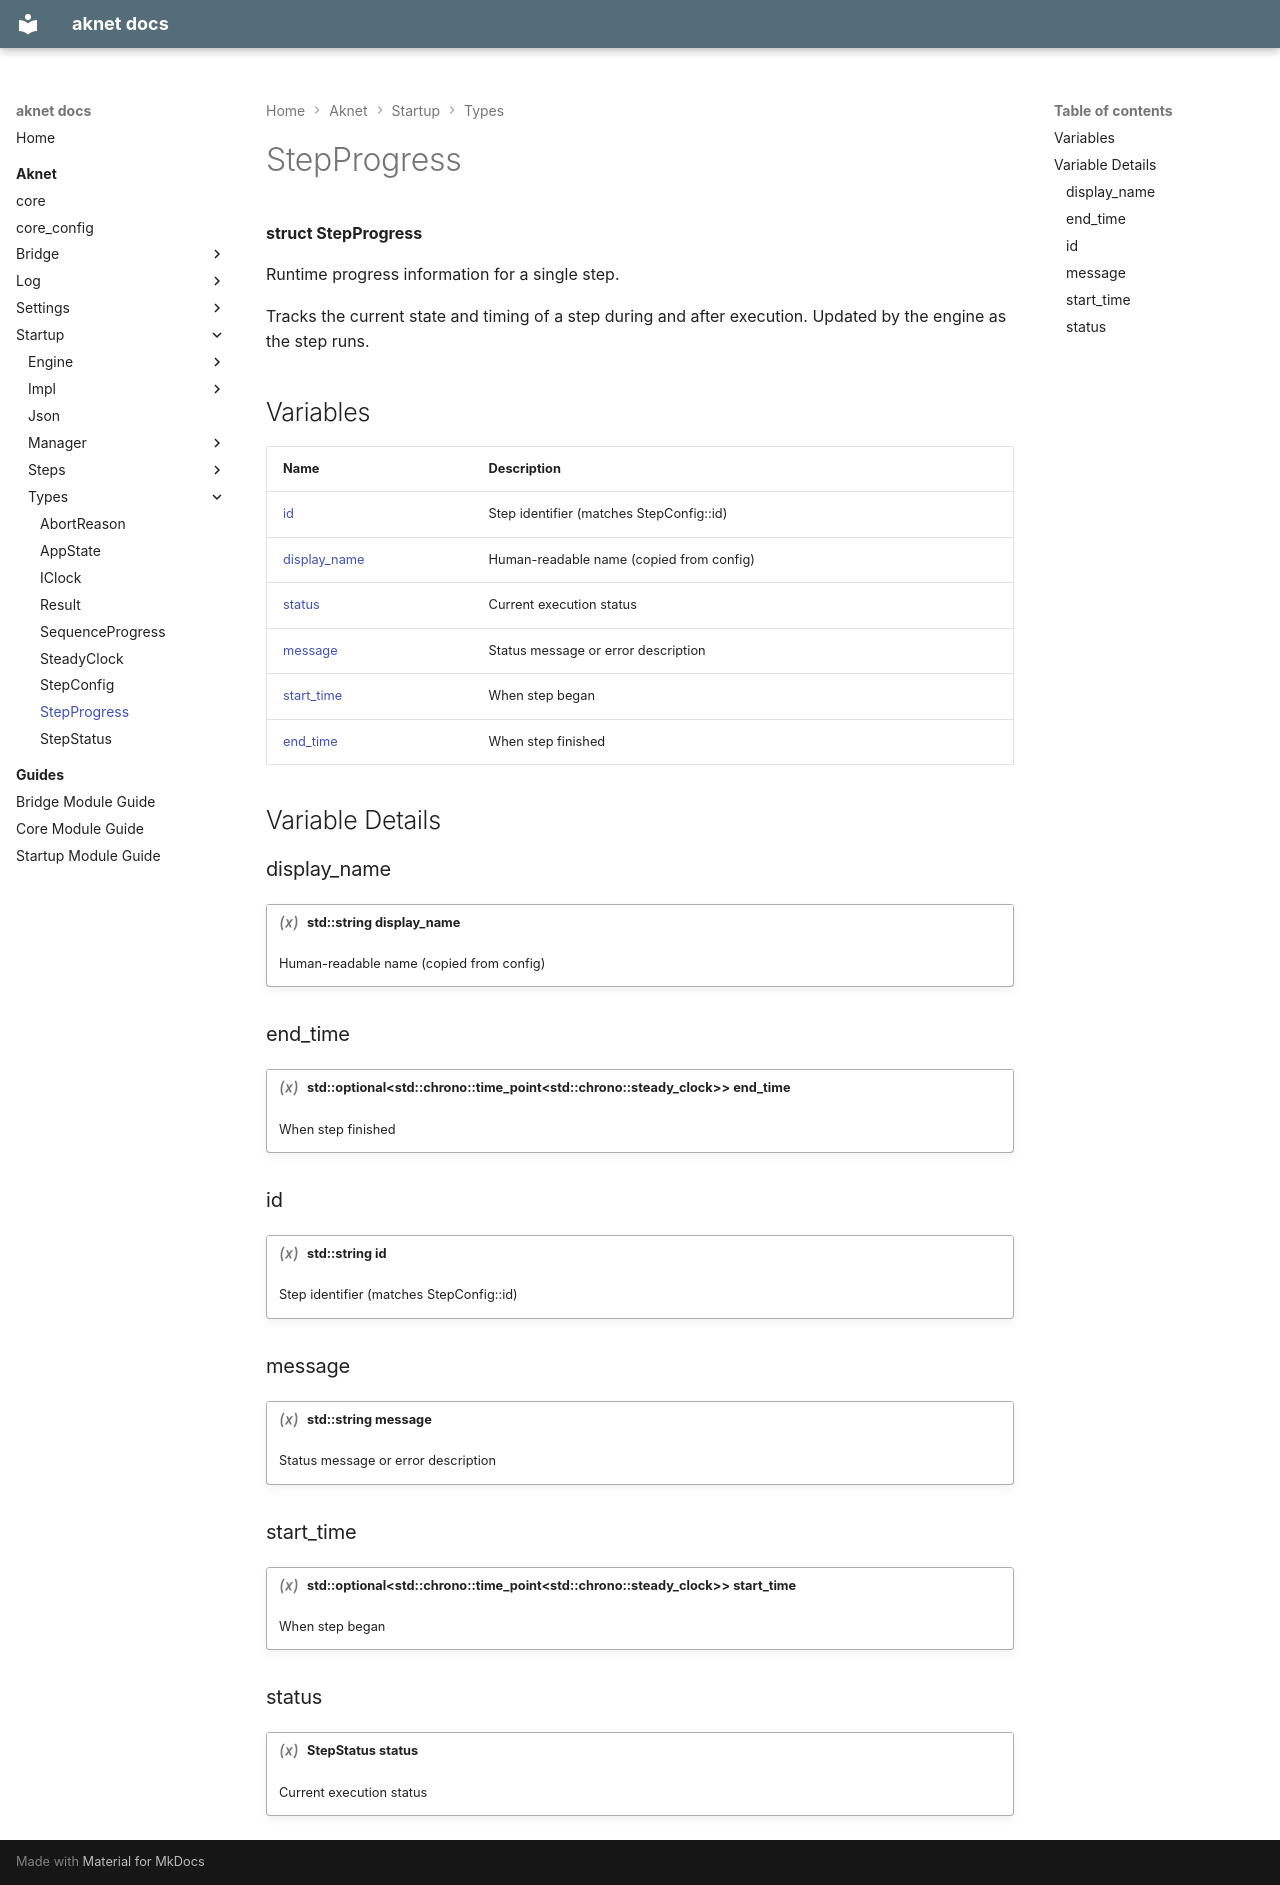

repository: nicolasdesilles/aknet · page: aknet/startup/types/StepProgress/index.html · generator: mkdocs

---
generator: doxide
---


# StepProgress

**struct StepProgress**

Runtime progress information for a single step.

Tracks the current state and timing of a step during and after execution.
Updated by the engine as the step runs.


## Variables

| Name | Description |
| ---- | ----------- |
| [id](#id) | Step identifier (matches StepConfig::id)  |
| [display_name](#display_name) | Human-readable name (copied from config)  |
| [status](#status) | Current execution status  |
| [message](#message) | Status message or error description  |
| [start_time](#start_time) | When step began  |
| [end_time](#end_time) | When step finished  |

## Variable Details

### display_name<a name="display_name"></a>

!!! variable "std::string display_name"

    Human-readable name (copied from config)
    

### end_time<a name="end_time"></a>

!!! variable "std::optional&lt;std::chrono::time_point&lt;std::chrono::steady_clock&gt;&gt; end_time"

    When step finished
    

### id<a name="id"></a>

!!! variable "std::string id"

    Step identifier (matches StepConfig::id)
    

### message<a name="message"></a>

!!! variable "std::string message"

    Status message or error description
    

### start_time<a name="start_time"></a>

!!! variable "std::optional&lt;std::chrono::time_point&lt;std::chrono::steady_clock&gt;&gt; start_time"

    When step began
    

### status<a name="status"></a>

!!! variable "StepStatus status"

    Current execution status
    
